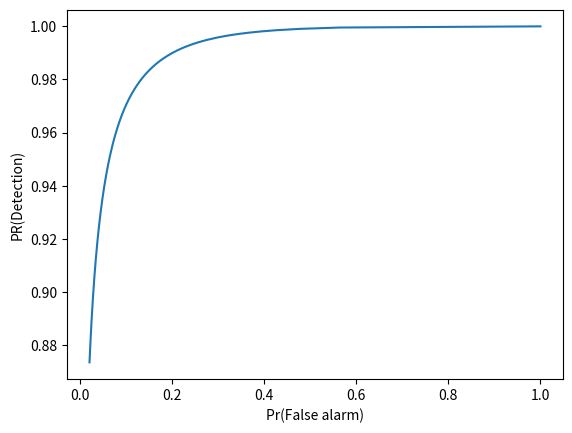

Reproduce this figure in Python.
"""
title:          Task_b_7
version:        1.0.0
fileName:       Task_b_7.py 
[redacted]
description:    Just a small script to plot task b 7), semesterwork I, in
                TPK4450 - Data Driven Prognostics and Predictive Maintenance                               
license:        GNU General Public License v3.0 https://www.gnu.org/licenses/gpl-3.0.en.html 
                
disclaimer:     Author takes no responsibility for any use other than authors own evaluation in courses at NTNU.
""" 

import numpy as np
import matplotlib.pyplot as plt
from scipy.stats import norm
from math import sqrt, log

μ0 = 0
μ1 = 2
σ = 2
n = 10

# Container
alpha = np.zeros(1000)
beta = np.zeros(1000)
lambda_vector = np.linspace(1e-10, 4, 1000)

def integral_limit(i):
    return (1/5) * log(lambda_vector[i]) + 1

# Numerical Integration
for i in range(len(alpha)):
    alpha[i] = 1 - norm.cdf(integral_limit(i), μ0, σ/sqrt(n))
    beta[i] = norm.cdf(integral_limit(i), μ1, σ/sqrt(n))

detection = 1 - beta

# Plot
plt.plot(alpha, detection)
plt.xlabel('Pr(False alarm)')
plt.ylabel('PR(Detection)')
plt.show()
